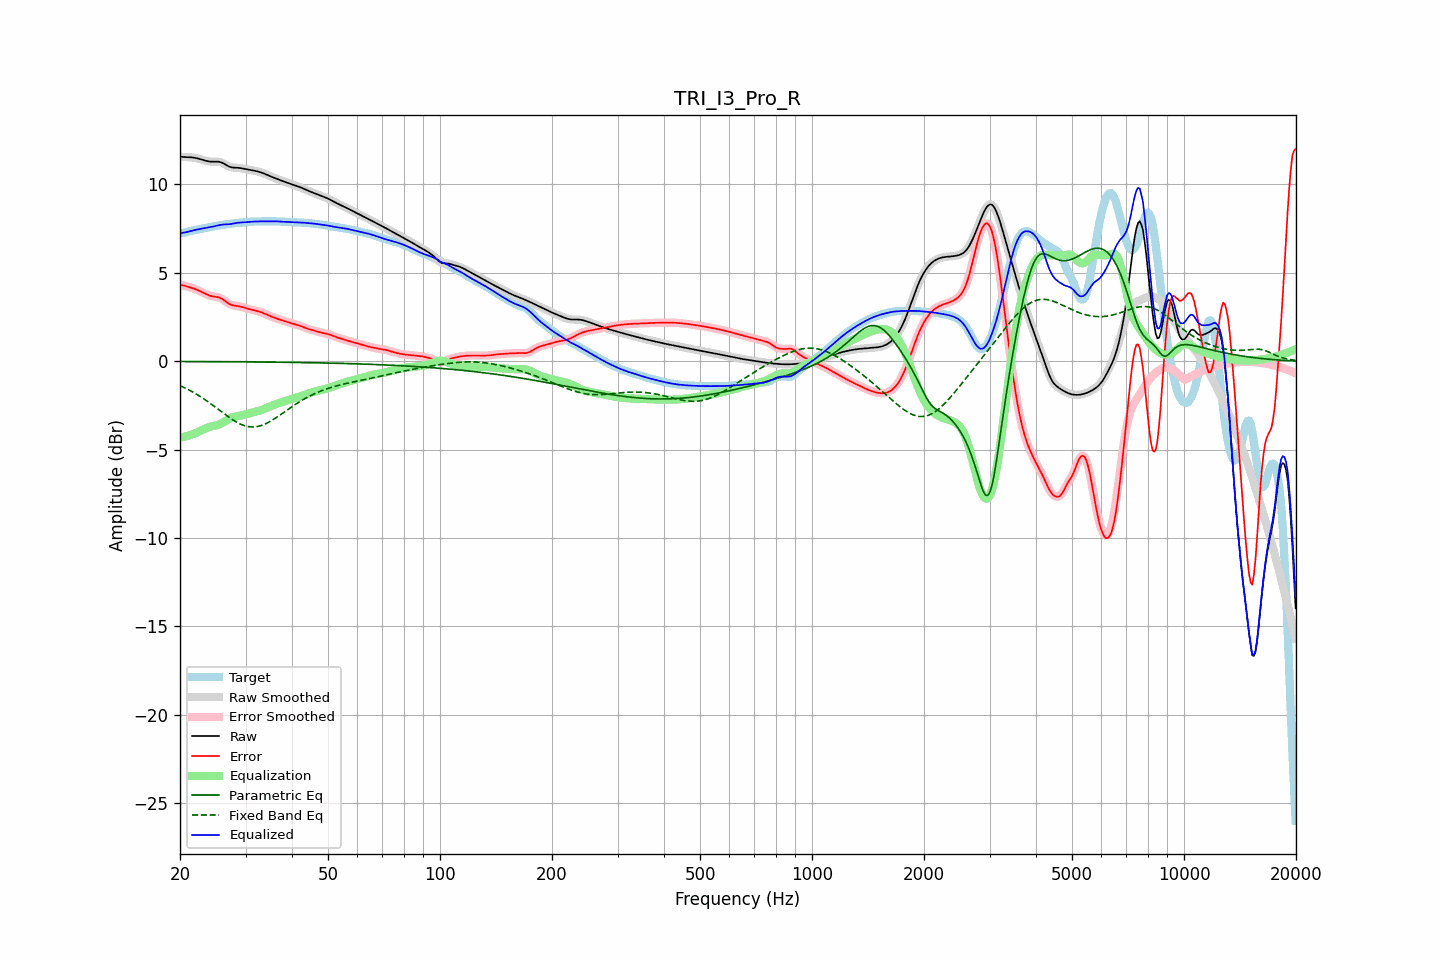

The file beside this chart, header and first rows:
frequency, raw, error, smoothed, error_smoothed, equalization, parametric_eq, fixed_band_eq, equalized_raw, equalized_smoothed, target
20.00, 11.58, 4.33, 11.58, 4.33, -4.33, -0.02, -1.38, 7.25, 7.25, 7.24
20.20, 11.57, 4.31, 11.57, 4.31, -4.31, -0.02, -1.42, 7.26, 7.26, 7.26
20.40, 11.56, 4.29, 11.56, 4.29, -4.29, -0.02, -1.47, 7.27, 7.27, 7.27
20.61, 11.55, 4.27, 11.55, 4.27, -4.27, -0.02, -1.51, 7.28, 7.28, 7.28
20.81, 11.55, 4.24, 11.55, 4.24, -4.24, -0.02, -1.55, 7.30, 7.30, 7.31
21.02, 11.55, 4.21, 11.55, 4.22, -4.22, -0.02, -1.60, 7.33, 7.33, 7.33
21.23, 11.54, 4.19, 11.54, 4.19, -4.19, -0.02, -1.65, 7.35, 7.35, 7.36
21.44, 11.54, 4.16, 11.54, 4.16, -4.16, -0.02, -1.70, 7.38, 7.38, 7.38
21.66, 11.53, 4.13, 11.53, 4.13, -4.13, -0.02, -1.75, 7.40, 7.40, 7.40
21.87, 11.51, 4.10, 11.51, 4.10, -4.09, -0.02, -1.80, 7.42, 7.42, 7.42
22.09, 11.50, 4.06, 11.50, 4.06, -4.06, -0.02, -1.86, 7.44, 7.44, 7.43
22.31, 11.47, 4.02, 11.47, 4.02, -4.02, -0.02, -1.91, 7.46, 7.46, 7.45
22.54, 11.45, 3.98, 11.45, 3.98, -3.98, -0.02, -1.97, 7.47, 7.47, 7.47
22.76, 11.43, 3.94, 11.42, 3.94, -3.93, -0.02, -2.03, 7.49, 7.49, 7.49
22.99, 11.40, 3.89, 11.40, 3.89, -3.89, -0.02, -2.08, 7.51, 7.51, 7.51
23.22, 11.37, 3.84, 11.37, 3.84, -3.84, -0.02, -2.15, 7.53, 7.53, 7.53
23.45, 11.34, 3.80, 11.34, 3.80, -3.80, -0.02, -2.21, 7.54, 7.54, 7.55
23.69, 11.32, 3.76, 11.32, 3.76, -3.77, -0.02, -2.27, 7.56, 7.56, 7.56
23.92, 11.31, 3.72, 11.31, 3.72, -3.73, -0.02, -2.33, 7.57, 7.57, 7.58
24.16, 11.29, 3.69, 11.30, 3.69, -3.71, -0.03, -2.40, 7.59, 7.59, 7.60
24.40, 11.29, 3.67, 11.29, 3.67, -3.68, -0.03, -2.47, 7.61, 7.61, 7.62
24.65, 11.29, 3.66, 11.29, 3.66, -3.66, -0.03, -2.53, 7.63, 7.63, 7.63
24.89, 11.29, 3.65, 11.29, 3.65, -3.64, -0.03, -2.60, 7.65, 7.65, 7.65
25.14, 11.29, 3.63, 11.29, 3.63, -3.62, -0.03, -2.67, 7.67, 7.67, 7.66
25.39, 11.29, 3.61, 11.29, 3.61, -3.59, -0.03, -2.74, 7.70, 7.69, 7.68
25.65, 11.27, 3.57, 11.27, 3.57, -3.56, -0.03, -2.81, 7.71, 7.71, 7.69
25.91, 11.24, 3.53, 11.24, 3.53, -3.51, -0.03, -2.88, 7.73, 7.73, 7.71
26.16, 11.20, 3.47, 11.19, 3.47, -3.46, -0.03, -2.94, 7.74, 7.73, 7.72
26.43, 11.14, 3.41, 11.14, 3.41, -3.40, -0.03, -3.01, 7.74, 7.74, 7.74
26.69, 11.09, 3.34, 11.09, 3.34, -3.35, -0.03, -3.08, 7.74, 7.74, 7.75
26.96, 11.04, 3.28, 11.04, 3.28, -3.29, -0.03, -3.14, 7.75, 7.75, 7.76
27.23, 11.00, 3.22, 11.00, 3.23, -3.24, -0.03, -3.21, 7.75, 7.76, 7.78
27.50, 10.97, 3.19, 10.97, 3.19, -3.20, -0.03, -3.27, 7.77, 7.77, 7.79
27.77, 10.96, 3.16, 10.96, 3.16, -3.17, -0.03, -3.33, 7.79, 7.79, 7.80
28.05, 10.95, 3.14, 10.95, 3.14, -3.15, -0.03, -3.39, 7.80, 7.80, 7.81
28.33, 10.95, 3.13, 10.95, 3.13, -3.13, -0.03, -3.44, 7.82, 7.82, 7.82
28.62, 10.94, 3.12, 10.94, 3.12, -3.11, -0.04, -3.49, 7.84, 7.83, 7.82
28.90, 10.94, 3.10, 10.93, 3.10, -3.09, -0.04, -3.53, 7.84, 7.84, 7.83
29.19, 10.92, 3.08, 10.92, 3.08, -3.07, -0.04, -3.58, 7.85, 7.85, 7.84
29.48, 10.91, 3.06, 10.91, 3.06, -3.05, -0.04, -3.61, 7.85, 7.85, 7.85
29.78, 10.89, 3.03, 10.89, 3.03, -3.03, -0.04, -3.65, 7.86, 7.86, 7.86
30.08, 10.87, 3.00, 10.87, 3.00, -3.00, -0.04, -3.67, 7.86, 7.86, 7.87
30.38, 10.85, 2.97, 10.85, 2.97, -2.98, -0.04, -3.69, 7.87, 7.87, 7.88
30.68, 10.84, 2.95, 10.84, 2.95, -2.95, -0.04, -3.71, 7.88, 7.88, 7.89
30.99, 10.82, 2.93, 10.82, 2.93, -2.93, -0.04, -3.72, 7.89, 7.89, 7.89
31.30, 10.80, 2.91, 10.80, 2.91, -2.91, -0.04, -3.72, 7.90, 7.90, 7.90
31.61, 10.79, 2.89, 10.79, 2.89, -2.88, -0.04, -3.72, 7.90, 7.90, 7.90
31.93, 10.77, 2.86, 10.77, 2.86, -2.86, -0.04, -3.71, 7.91, 7.91, 7.90
32.24, 10.74, 2.84, 10.74, 2.84, -2.84, -0.05, -3.70, 7.91, 7.91, 7.91
32.57, 10.72, 2.81, 10.72, 2.81, -2.81, -0.05, -3.68, 7.91, 7.91, 7.91
32.89, 10.69, 2.78, 10.69, 2.78, -2.78, -0.05, -3.66, 7.91, 7.91, 7.91
33.22, 10.66, 2.75, 10.66, 2.75, -2.75, -0.05, -3.63, 7.92, 7.92, 7.91
33.55, 10.63, 2.72, 10.63, 2.72, -2.71, -0.05, -3.59, 7.92, 7.92, 7.91
33.89, 10.59, 2.68, 10.59, 2.68, -2.68, -0.05, -3.55, 7.92, 7.92, 7.91
34.23, 10.55, 2.64, 10.55, 2.64, -2.64, -0.05, -3.51, 7.92, 7.92, 7.92
34.57, 10.51, 2.60, 10.51, 2.60, -2.60, -0.05, -3.46, 7.91, 7.91, 7.92
34.92, 10.47, 2.56, 10.47, 2.56, -2.56, -0.05, -3.41, 7.91, 7.91, 7.92
35.27, 10.43, 2.52, 10.43, 2.52, -2.52, -0.05, -3.36, 7.91, 7.91, 7.92
35.62, 10.40, 2.48, 10.40, 2.48, -2.49, -0.05, -3.30, 7.91, 7.91, 7.91
35.97, 10.36, 2.45, 10.36, 2.45, -2.45, -0.06, -3.25, 7.91, 7.91, 7.91
... 635 more rows
